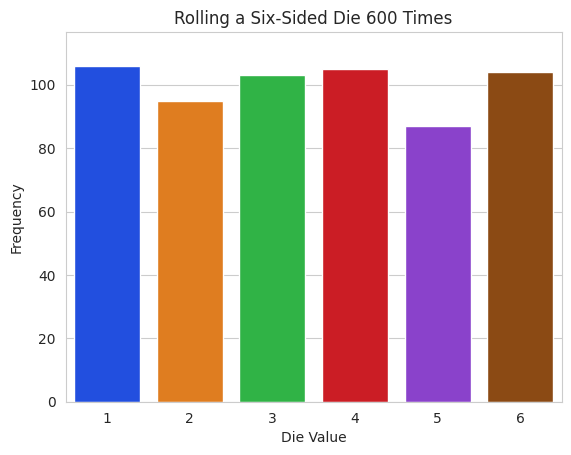

Source code (Python):
# RollDie.py
"""Graphing frequencies of die rolls with Seaborn."""
import matplotlib.pyplot as plt
import numpy as np
import random 
import seaborn as sns


# use list comprehension to create a list of rolls of a six-sided die
rolls = [random.randrange(1, 7) for i in range(600)]

# NumPy unique function returns unique faces and frequency of each face
values, frequencies = np.unique(rolls, return_counts=True)

title = f'Rolling a Six-Sided Die {len(rolls):,} Times'

sns.set_style('whitegrid')  # white backround with gray grid lines
axes = sns.barplot(x=values, y=frequencies, palette='bright')  # create bars
axes.set_title(title)  # set graph title
axes.set(xlabel='Die Value', ylabel='Frequency')  # label the axes

# scale y-axis by 10% to make room for text above bars
axes.set_ylim(top=max(frequencies) * 1.10)

plt.show()  # display graph 





































# # display frequency & percentage above each patch (bar)
# for bar, frequency in zip(axes.patches, frequencies):
#     text_x = bar.get_x() + bar.get_width() / 2.0  
#     text_y = bar.get_height() 
#     text = f'{frequency:,}\n{frequency / len(rolls):.3%}'
#     axes.text(text_x, text_y, text, 
#               fontsize=11, ha='center', va='bottom')

